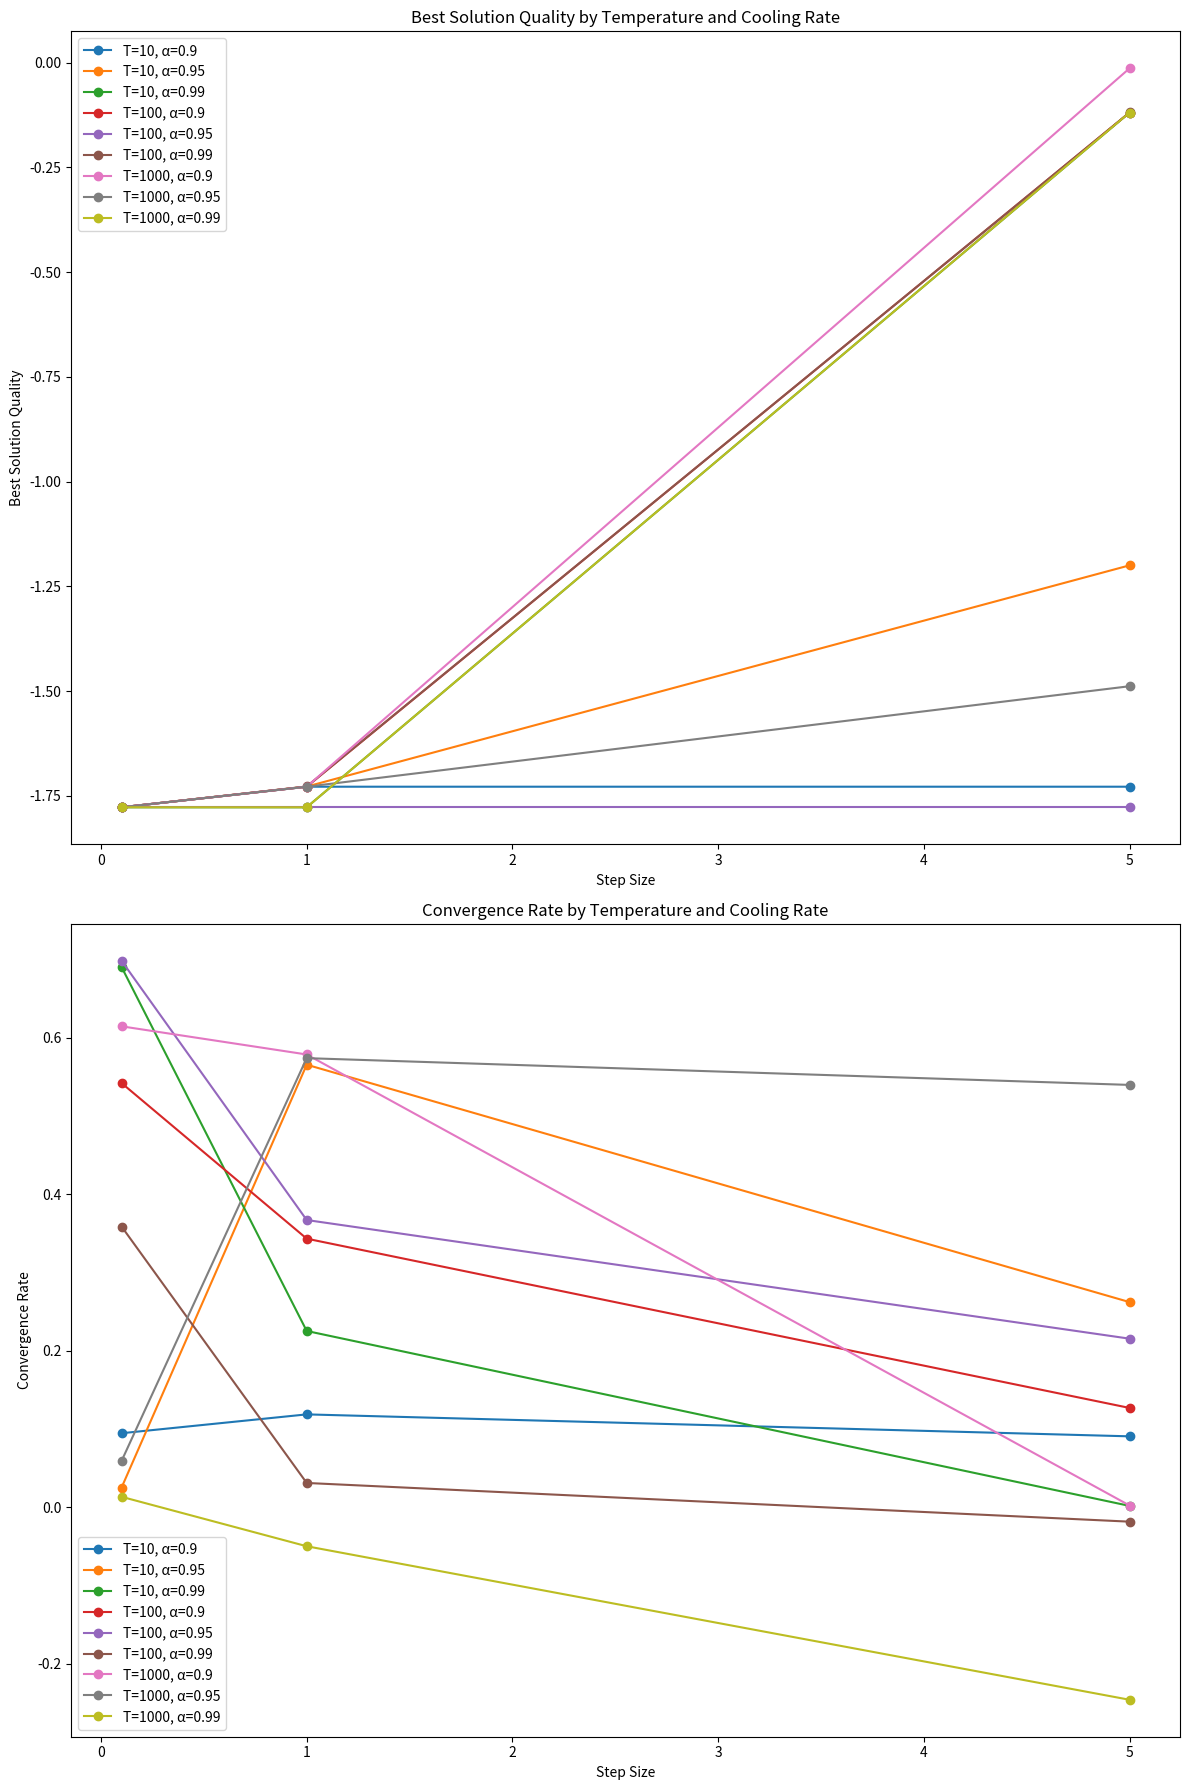

This chart was generated by the following Python code:
import numpy as np
import matplotlib.pyplot as plt

def test_function(x):
    return np.sin(x) + np.sin(10 * x / 3)

# Generate a neighboring solution
def generate_neighbor(solution, step_size, min_max):
    perturbation = np.random.uniform(-step_size, step_size)
    candidate = solution + perturbation
    # limit new solutions to the search space
    candidate = np.clip(candidate, min_max[0], min_max[1])
    return candidate

# Calculate acceptance probability
def acceptance_probability(current_cost, new_cost, temperature):
    if new_cost < current_cost:
        return 1.0
    else:
        return np.exp(-(new_cost - current_cost) / (1e-8+temperature))

def calculate_convergence_rate(costs, interval=100):
    improvements = []
    for i in range(interval, len(costs), interval):
        improvement = costs[i - interval] - costs[i]
        improvements.append(improvement)
    if improvements:
        return sum(improvements) / len(improvements)
    return 0

# Simulated Annealing main.py function
def simulated_annealing(initial_solution, objective_function, min_max, T_start, alpha, num_iterations, step_size):
    current_solution = initial_solution
    current_cost = objective_function(current_solution)
    best_solution = current_solution
    best_cost = current_cost
    accepted_solutions = [current_solution]
    costs = [current_cost]

    temperature = T_start
    for iteration in range(num_iterations):
        neighbor = generate_neighbor(current_solution, step_size, min_max)
        neighbor_cost = objective_function(neighbor)
        if acceptance_probability(current_cost, neighbor_cost, temperature) > np.random.random():
            current_solution = neighbor
            current_cost = neighbor_cost
            if neighbor_cost < best_cost:
                best_solution = neighbor
                best_cost = neighbor_cost

        accepted_solutions.append(current_solution)
        costs.append(current_cost)
        temperature *= alpha

    return accepted_solutions, best_solution, best_cost, costs

def run_parameter_tuning_experiment(temperature_ranges, cooling_rates, step_sizes, objective_function, min_max, num_iterations):
    experiments = []
    for T_start in temperature_ranges:
        for alpha in cooling_rates:
            for step_size in step_sizes:
                initial_solution = np.random.uniform(min_max[0], min_max[1])
                _, best_solution, best_cost, costs = simulated_annealing(
                    initial_solution, objective_function, min_max, T_start, alpha, num_iterations, step_size
                )
                convergence_rate = calculate_convergence_rate(costs, 100)
                experiments.append({
                    "T_start": T_start,
                    "alpha": alpha,
                    "step_size": step_size,
                    "best_solution": best_solution,
                    "best_cost": best_cost,
                    "convergence_rate": convergence_rate
                })
    return experiments

def visualize_parameter_tuning_results(experiments):
    # Extract the data for plotting
    T_starts = sorted(set(exp["T_start"] for exp in experiments))
    alphas = sorted(set(exp["alpha"] for exp in experiments))
    step_sizes = sorted(set(exp["step_size"] for exp in experiments))

    # Prepare data structures for plotting
    quality_data = {T: {alpha: [] for alpha in alphas} for T in T_starts}
    convergence_data = {T: {alpha: [] for alpha in alphas} for T in T_starts}
    for exp in experiments:
        quality_data[exp["T_start"]][exp["alpha"]].append(exp["best_cost"])
        convergence_data[exp["T_start"]][exp["alpha"]].append(exp["convergence_rate"])

    # Set up the figure and axes
    fig, axs = plt.subplots(2, 1, figsize=(12, 18))

    # Plot best solution quality
    for i, T_start in enumerate(T_starts):
        for j, alpha in enumerate(alphas):
            axs[0].plot(step_sizes, quality_data[T_start][alpha], marker='o', label=f'T={T_start}, α={alpha}')
    axs[0].set_title('Best Solution Quality by Temperature and Cooling Rate')
    axs[0].set_xlabel('Step Size')
    axs[0].set_ylabel('Best Solution Quality')
    axs[0].legend()

    # Plot convergence rate
    for i, T_start in enumerate(T_starts):
        for j, alpha in enumerate(alphas):
            axs[1].plot(step_sizes, convergence_data[T_start][alpha], marker='o', label=f'T={T_start}, α={alpha}')
    axs[1].set_title('Convergence Rate by Temperature and Cooling Rate')
    axs[1].set_xlabel('Step Size')
    axs[1].set_ylabel('Convergence Rate')
    axs[1].legend()

    plt.tight_layout()
    plt.show()

# Run the algorithm
num_iterations = 1000
min_max = [-5, 5]
temperature_ranges = [1000, 100, 10]
cooling_rates = [0.99, 0.95, 0.9]
step_sizes = [5, 1, 0.1]

# Run parameter tuning experiments
experiments_results = run_parameter_tuning_experiment(temperature_ranges, cooling_rates, step_sizes, test_function, min_max, 500)

# Visualize results
visualize_parameter_tuning_results(experiments_results)